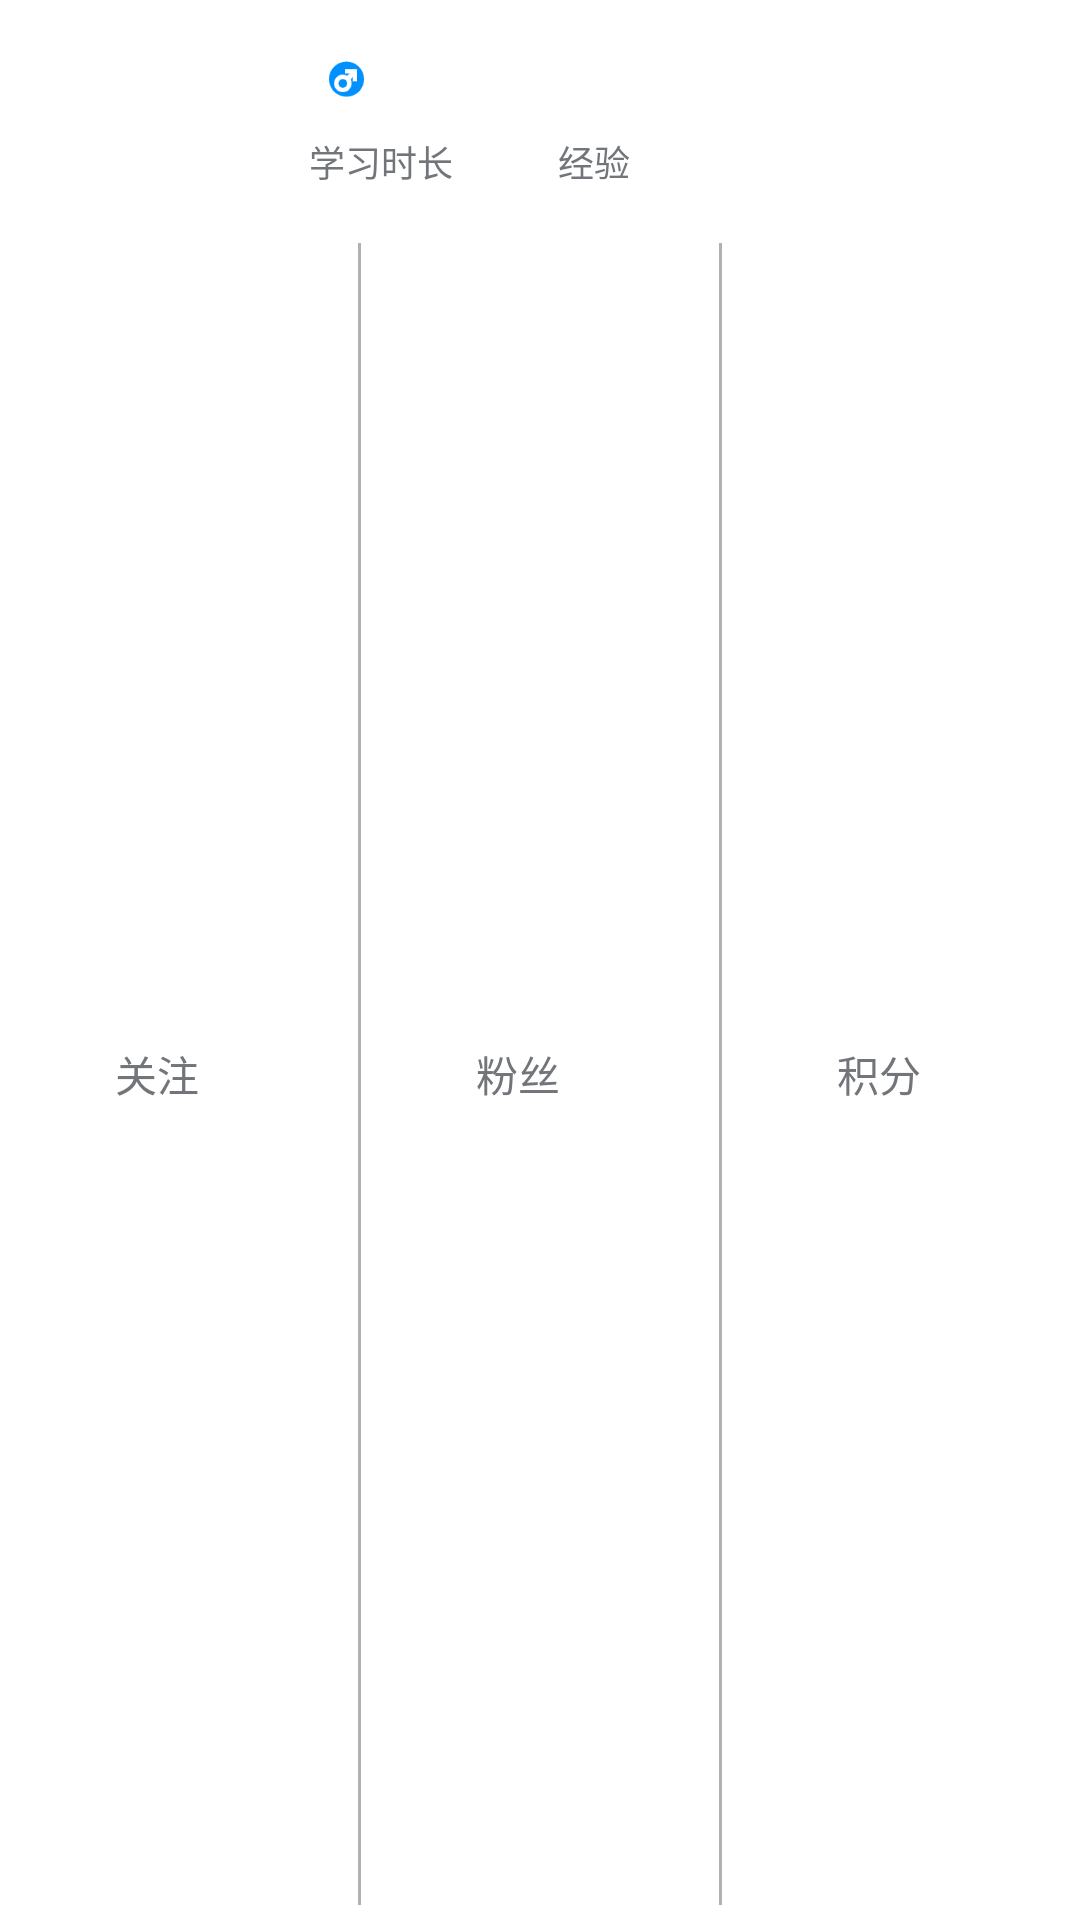

Android layout source for this screen:
<!-- AndroidManifest.xml: application theme AppTheme -->
<!-- res/layout/view_login.xml -->
<?xml version="1.0" encoding="utf-8"?>
<LinearLayout
    xmlns:android="http://schemas.android.com/apk/res/android"
    android:layout_width="match_parent"
    android:layout_height="100dp"
    android:orientation="vertical"
    android:background="@color/white">
    <LinearLayout
        android:layout_width="match_parent"
        android:layout_height="wrap_content"
        android:orientation="horizontal"
        android:paddingStart="20dp">
        <ImageView
            android:id="@+id/infoLoginImg"
            android:layout_width="56dp"
            android:layout_height="56dp"
            android:layout_margin="10dp"
            android:layout_gravity="center"/>
        <LinearLayout
            android:layout_width="0dp"
            android:layout_height="match_parent"
            android:layout_weight="1"
            android:gravity="center"
            android:orientation="vertical"
            android:layout_marginStart="7dp">
            <LinearLayout
                android:layout_width="wrap_content"
                android:layout_height="wrap_content"
                android:layout_gravity="start">
                <TextView
                    android:id="@+id/infoLoginTitle"
                    android:layout_width="wrap_content"
                    android:layout_height="wrap_content"
                    android:layout_gravity="bottom"
                    android:textSize="20sp"
                    android:textColor="@color/colorText"/>
                <ImageView
                    android:id="@+id/infoUserGender"
                    android:layout_width="15dp"
                    android:layout_height="15dp"
                    android:src="@mipmap/ic_gender_man"
                    android:layout_gravity="center"
                    android:layout_marginStart="5dp"/>
            </LinearLayout>

            <LinearLayout
                android:layout_width="match_parent"
                android:layout_height="wrap_content"
                android:layout_gravity="start"
                android:layout_marginTop="5dp">
                <TextView
                    android:layout_width="wrap_content"
                    android:layout_height="wrap_content"
                    android:text="@string/info_learning_time"
                    android:textColor="@color/colorTextGreyPlus"
                    android:textSize="12sp"
                    android:layout_marginEnd="10dp"/>
                <TextView
                    android:id="@+id/infoLoginTextLearning"
                    android:layout_width="wrap_content"
                    android:layout_height="wrap_content"
                    android:textColor="@color/colorText"
                    android:textSize="12sp"
                    android:layout_marginEnd="25dp"/>
                <TextView
                    android:layout_width="wrap_content"
                    android:layout_height="wrap_content"
                    android:text="@string/info_learning_experience"
                    android:textColor="@color/colorTextGreyPlus"
                    android:textSize="12sp"
                    android:layout_marginEnd="10dp"/>
                <TextView
                    android:id="@+id/infoLoginTextException"
                    android:layout_width="wrap_content"
                    android:layout_height="wrap_content"
                    android:textColor="@color/colorText"
                    android:textSize="12sp"
                    android:layout_marginEnd="10dp"/>
            </LinearLayout>

        </LinearLayout>
    </LinearLayout>
    <LinearLayout
        android:layout_width="match_parent"
        android:layout_height="match_parent"
        android:orientation="horizontal"
        android:gravity="center">
        <LinearLayout
            android:id="@+id/infoLoginFollowLayout"
            android:layout_weight="1"
            android:layout_width="0dp"
            android:layout_height="wrap_content"
            android:gravity="center">
            <TextView
                android:layout_width="0dp"
                android:layout_weight="1.5"
                android:paddingEnd="5dp"
                android:gravity="end"
                android:layout_height="wrap_content"
                android:text="@string/info_follow"
                android:textColor="@color/colorTextGreyPlus"
                android:textSize="14sp" />
            <TextView
                android:id="@+id/infoLoginTextFollow"
                android:layout_width="0dp"
                android:layout_weight="1"
                android:layout_height="wrap_content"
                android:textColor="@color/colorText"
                android:textSize="14sp" />
        </LinearLayout>
        <View
            android:background="@color/colorTextHint"
            android:layout_width="1dp"
            android:layout_height="wrap_content"
            android:layout_marginTop="5dp"
            android:layout_marginBottom="5dp"/>
        <LinearLayout
            android:id="@+id/infoLoginFansLayout"
            android:layout_weight="1"
            android:layout_width="0dp"
            android:layout_height="wrap_content"
            android:gravity="center">
            <TextView
                android:layout_width="0dp"
                android:layout_weight="1.5"
                android:paddingEnd="5dp"
                android:gravity="end"
                android:layout_height="wrap_content"
                android:text="@string/info_fans"
                android:textColor="@color/colorTextGreyPlus"
                android:textSize="14sp" />
            <TextView
                android:id="@+id/infoLoginTextFans"
                android:layout_width="0dp"
                android:layout_weight="1"
                android:layout_height="wrap_content"
                android:textColor="@color/colorText"
                android:textSize="14sp" />
        </LinearLayout>
        <View
            android:background="@color/colorTextHint"
            android:layout_width="1dp"
            android:layout_height="wrap_content"
            android:layout_marginTop="5dp"
            android:layout_marginBottom="5dp"/>
        <LinearLayout
            android:id="@+id/infoLoginIntegralLayout"
            android:layout_weight="1"
            android:layout_width="0dp"
            android:layout_height="wrap_content"
            android:gravity="center">
            <TextView
                android:layout_width="0dp"
                android:layout_weight="1.5"
                android:paddingEnd="5dp"
                android:layout_height="wrap_content"
                android:text="@string/info_integral"
                android:textColor="@color/colorTextGreyPlus"
                android:textSize="14sp"
                android:gravity="end"
                />
            <TextView
                android:id="@+id/infoLoginTextIntegral"
                android:layout_width="0dp"
                android:layout_weight="1"
                android:layout_height="wrap_content"
                android:textColor="@color/colorText"
                android:textSize="14sp" />
        </LinearLayout>
    </LinearLayout>

</LinearLayout>
<!-- resources referenced by this layout -->
<resources>
  <color name="colorText">#2f2f2f</color>
  <color name="colorTextGreyPlus">#72757a</color>
  <color name="colorTextHint">#b1b1b1</color>
  <color name="white">#fff</color>
  <!-- mipmap ic_gender_man: png bitmap (mipmap-mdpi, 1718 bytes) -->
  <string name="info_fans">粉丝</string>
  <string name="info_follow">关注</string>
  <string name="info_integral">积分</string>
  <string name="info_learning_experience">经验</string>
  <string name="info_learning_time">学习时长</string>
  <style name="AppTheme" parent="Theme.AppCompat.Light.NoActionBar">
          
          <item name="colorPrimary">@color/colorPrimary</item>
          <item name="colorPrimaryDark">@color/colorPrimaryDark</item>
          <item name="colorAccent">@color/colorAccent</item>
      </style>
  <color name="colorPrimary">#ff3124</color>
  <color name="colorPrimaryDark">#3700B3</color>
  <color name="colorAccent">#03DAC5</color>
</resources>
